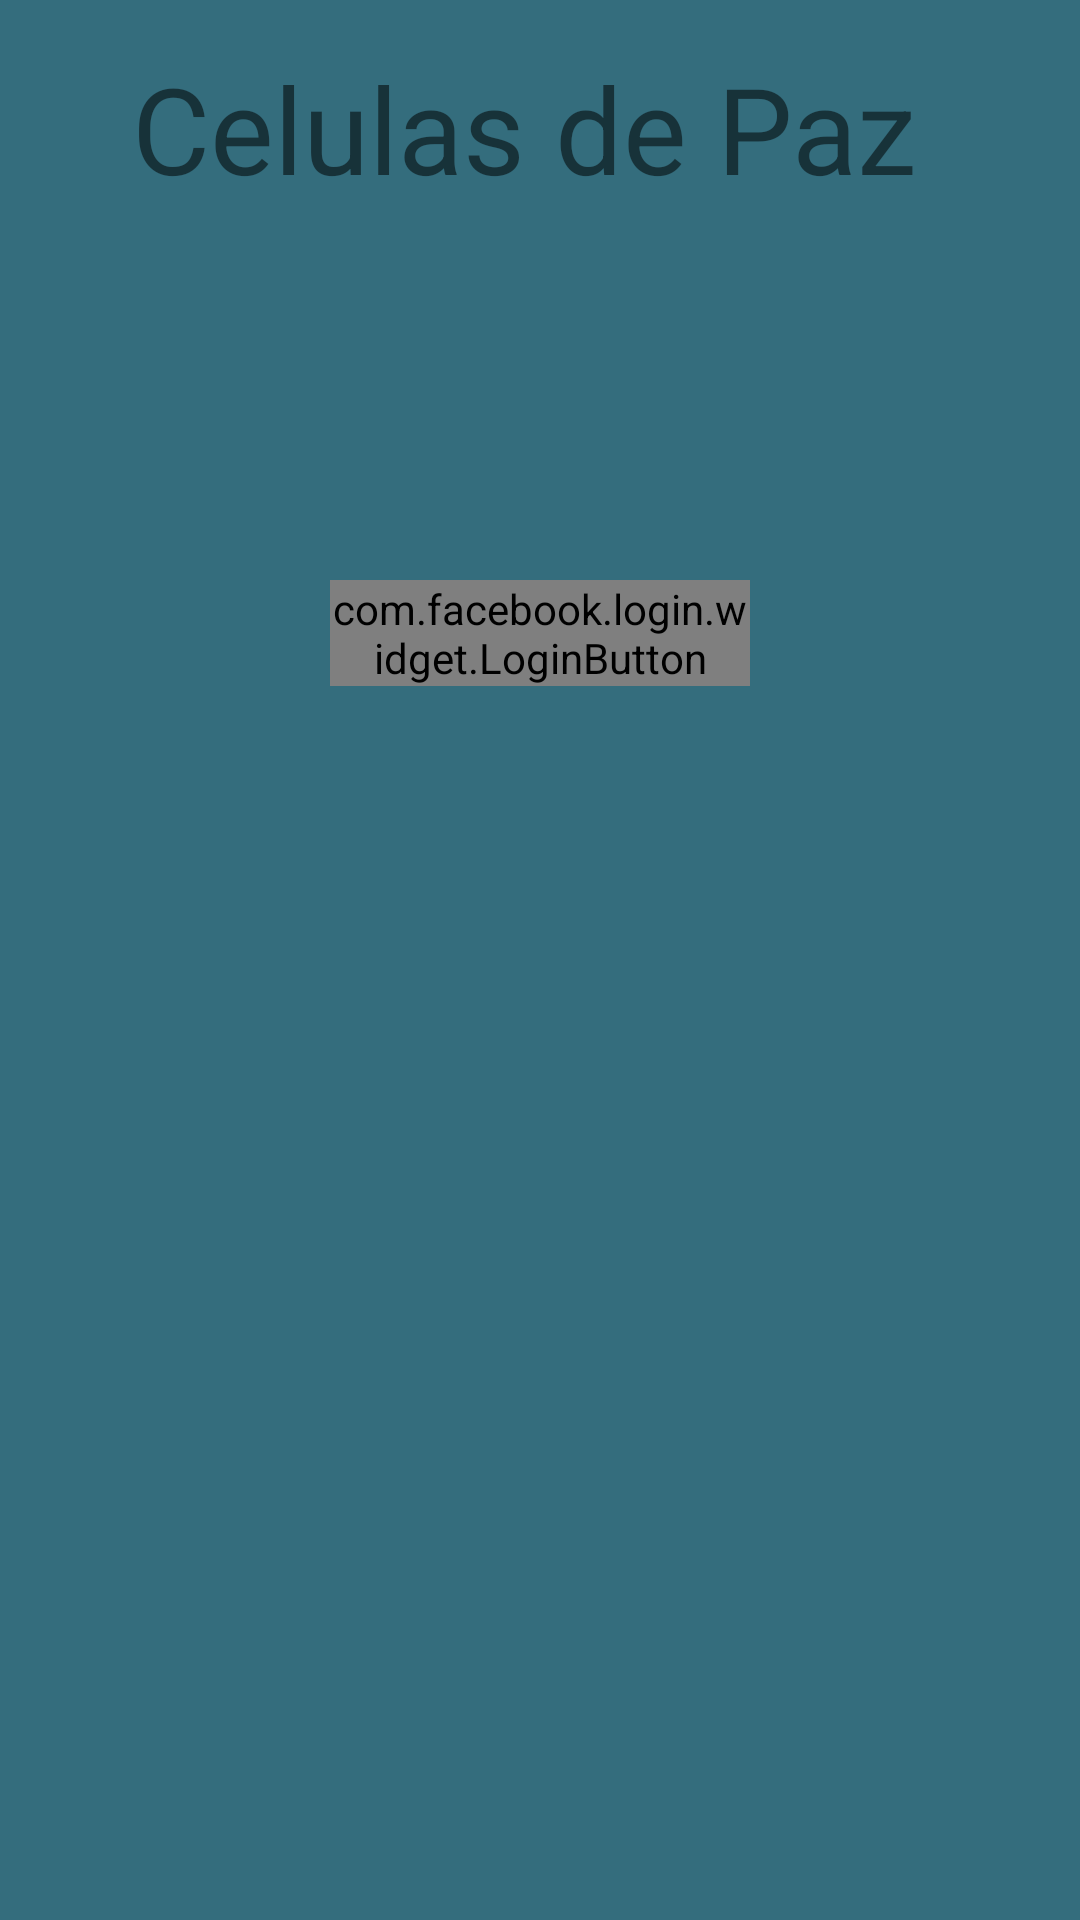

Produce the Android XML layout that renders to this screen, including the resource entries it uses.
<!-- AndroidManifest.xml: application theme Theme.RicoPaRico -->
<!-- res/layout/actividad_login.xml -->
<?xml version="1.0" encoding="utf-8"?>
<LinearLayout xmlns:android="http://schemas.android.com/apk/res/android"
    xmlns:facebook="http://schemas.android.com/apk/res-auto"
    android:layout_width="match_parent"
    android:layout_height="match_parent"
    android:background="@color/primaryColor"
    android:orientation="vertical">

    <TextView
        android:layout_width="wrap_content"
        android:layout_height="wrap_content"
        android:layout_gravity="center_horizontal"
        android:layout_margin="@dimen/padding_izquierdo_cabecera"
        android:text="@string/app_name"
        android:textSize="@dimen/texto_acerca" />


    <TextView
        android:id="@+id/tv_nombre"
        android:layout_width="wrap_content"
        android:layout_height="wrap_content"
        android:layout_centerHorizontal="true"
        android:layout_marginTop="20dp"
        android:gravity="center" />

    <TextView
        android:id="@+id/tv_email"
        android:layout_width="wrap_content"
        android:layout_height="wrap_content"
        android:layout_centerHorizontal="true"
        android:layout_marginTop="20dp"
        android:gravity="center" />

    <ImageView
        android:id="@+id/Perfil"
        android:layout_width="wrap_content"
        android:layout_height="wrap_content"
        android:layout_gravity="center"
        android:background="@drawable/usuario" />

    <com.facebook.login.widget.LoginButton
        android:id="@+id/login_button"
        android:layout_width="@dimen/boton_facebook"
        android:layout_height="wrap_content"
        android:layout_centerInParent="true"
        android:layout_gravity="center_horizontal"
        android:layout_marginBottom="30dp"
        android:layout_marginTop="30dp"
        facebook:login_text="Inicia con Facebook" />

</LinearLayout>
<!-- resources referenced by this layout -->
<resources>
  <color name="primaryColor">#346D7D</color>
  <dimen name="boton_facebook">140dp</dimen>
  <dimen name="padding_izquierdo_cabecera">16dp</dimen>
  <dimen name="texto_acerca">40dp</dimen>
  <string name="app_name">"Celulas de Paz "</string>
  <style name="Theme.RicoPaRico" parent="Base.AppTheme" />
  <style name="Base.AppTheme" parent="Theme.AppCompat.Light.NoActionBar">
          <item name="colorPrimary">@color/primaryColor</item>
          <item name="colorPrimaryDark">@color/primaryDarkColor</item>
          <item name="colorAccent">@color/accentColor</item>
  
          <item name="android:windowBackground">@color/window_background</item>
      </style>
  <color name="primaryDarkColor">#1F515F</color>
  <color name="accentColor">#03A9F4</color>
  <color name="window_background">#ffffff</color>
</resources>
